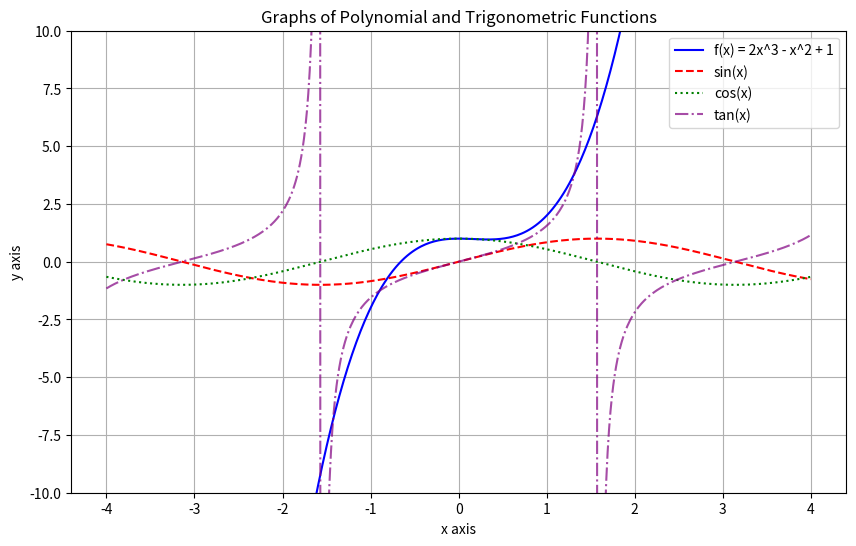

The script that saved this image:
import numpy as np
from matplotlib import pyplot as plt

# Tạo giá trị x trong khoảng từ -4 đến 4, với bước nhỏ để tăng độ mịn của đồ thị
x = np.linspace(-4, 4, 500)

# Định nghĩa các hàm
f = 2 * x**3 - x**2 + 1  # Hàm đa thức
sin_x = np.sin(x)        # Hàm sin
cos_x = np.cos(x)        # Hàm cos
tan_x = np.tan(x)        # Hàm tan

# Tạo đồ thị
plt.figure(figsize=(10, 6))  # Tăng kích thước đồ thị

# Vẽ từng hàm
plt.plot(x, f, label="f(x) = 2x^3 - x^2 + 1", color="blue")
plt.plot(x, sin_x, label="sin(x)", color="red", linestyle="--")
plt.plot(x, cos_x, label="cos(x)", color="green", linestyle=":")
# Hạn chế đồ thị tan(x) để tránh điểm vô hạn
plt.plot(x, tan_x, label="tan(x)", color="purple", linestyle="-.", alpha=0.7)

# Thiết lập giới hạn y để tránh đồ thị tan(x) gây lỗi hiển thị
plt.ylim(-10, 10)

# Thêm tiêu đề và nhãn
plt.title("Graphs of Polynomial and Trigonometric Functions")
plt.xlabel("x axis")
plt.ylabel("y axis")

# Thêm chú thích và lưới
plt.legend()
plt.grid()

# Hiển thị đồ thị
plt.show()

